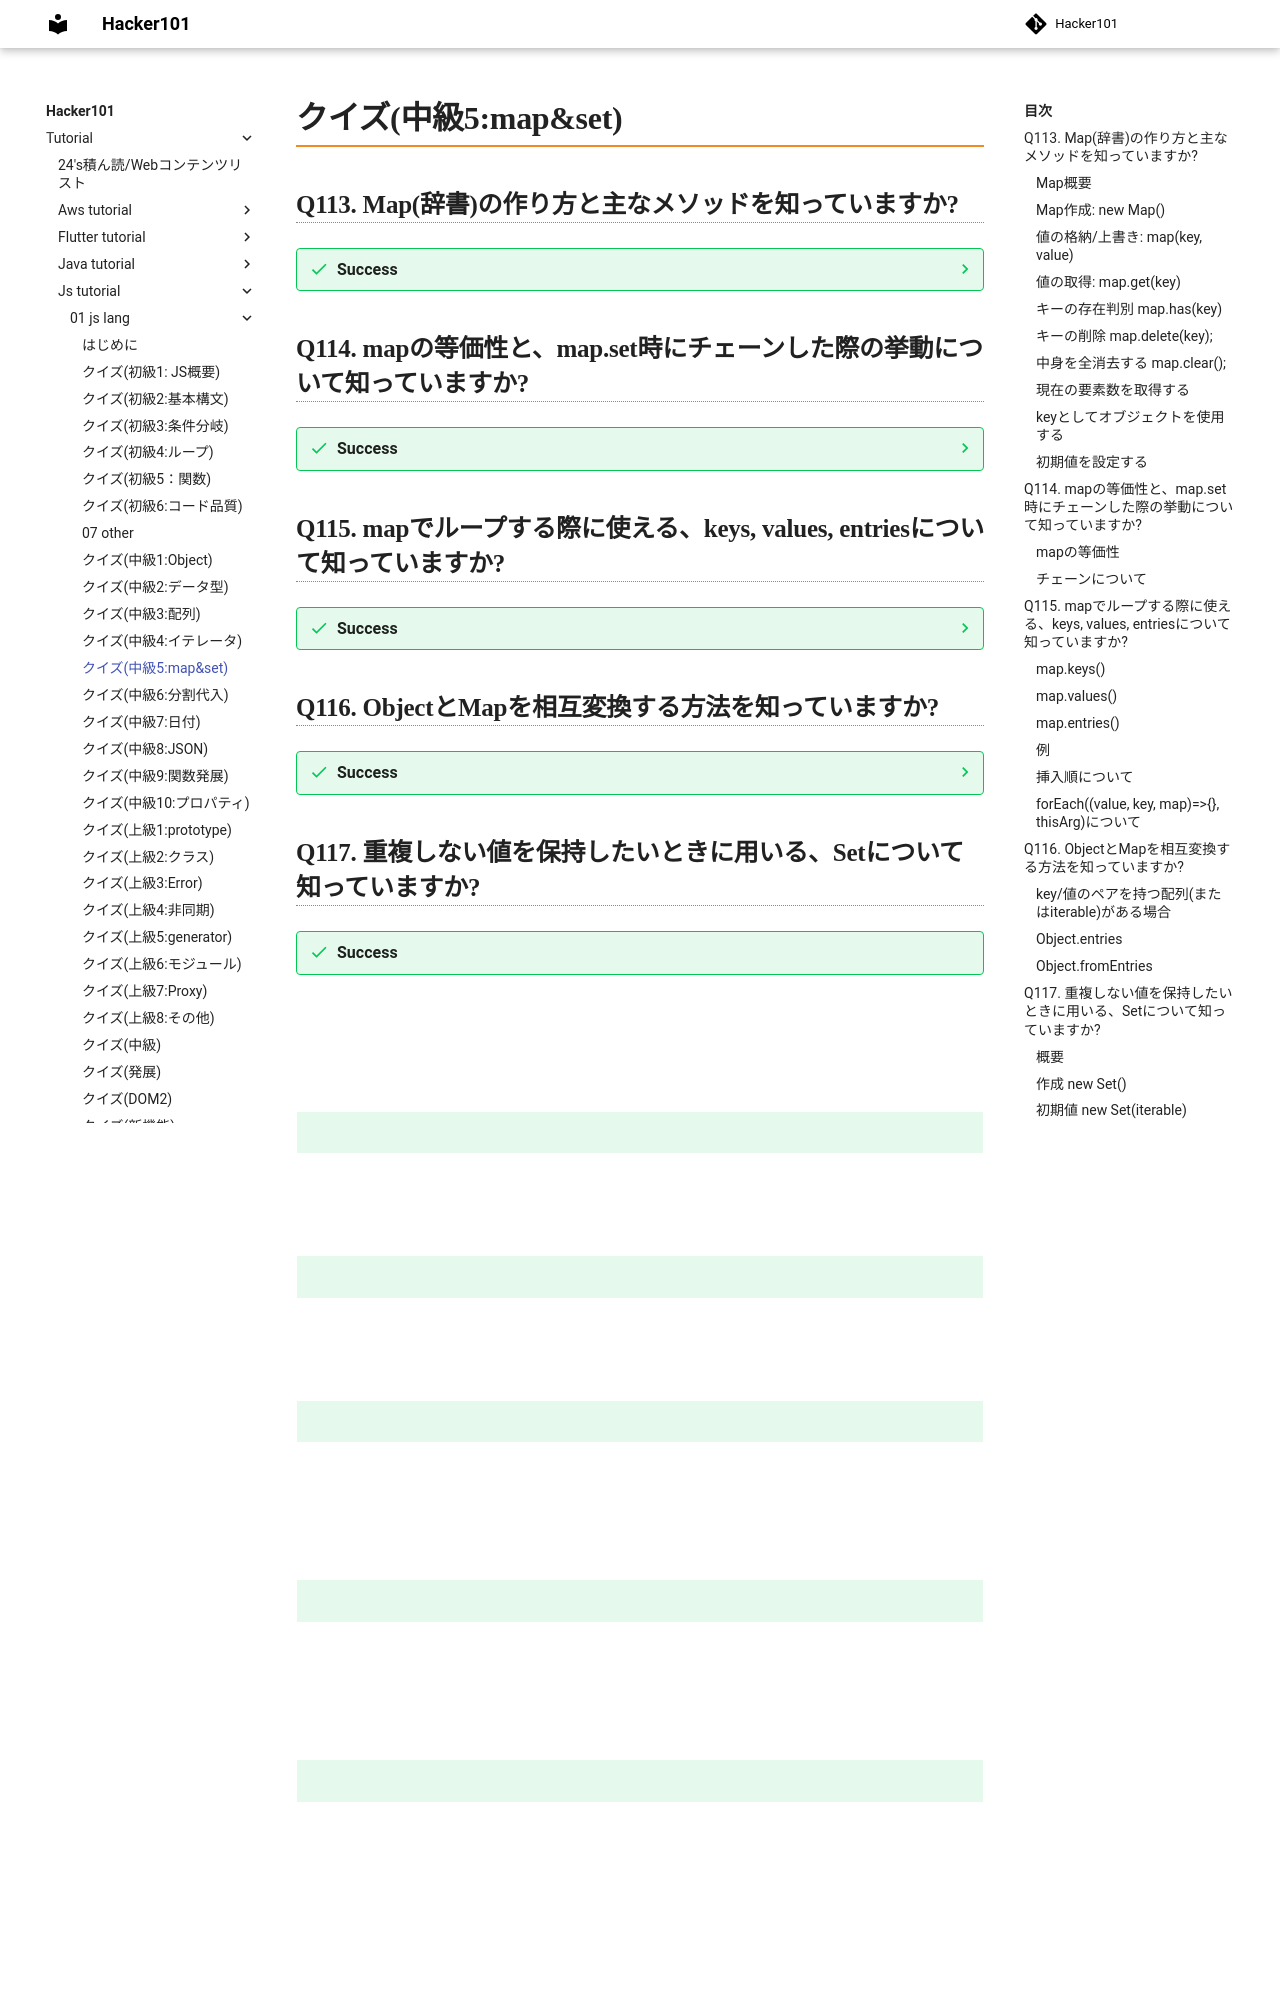

repository: Toraneko0101/hacker101 · page: tutorial/js_tutorial/01_js_lang/12_middle5_mapset.html · generator: mkdocs

# クイズ(中級5:map&set)

## Q113. Map(辞書)の作り方と主なメソッドを知っていますか?

??? success
    ### Map概要
    - Objectと異なり、任意の型のキーを許可する
    - つまり、文字列以外もキーに持てる

    ### Map作成: new Map()

    ```js
    const map = new Map();
    ```

    ### 値の格納/上書き: map(key, value)
    - キーを文字列に変換しないので、以下は別物となる

    ```js
    map.set("1", "str1");
    map.set(1, "num1");
    map.set(true, "bool1");
    map.set(true, "bool2");
    map.set("hoge", undefined);
    ```

    ### 値の取得: map.get(key)
    - keyが存在しない場合、undefinedとなる

    ```js
    map.get(true); //bool2
    map.get(1); //num1
    ```

    ### キーの存在判別 map.has(key)
    -　値がundefinedであるか、keyがないかの区別等

    ```js
    map.has("hoge"); //true
    ```

    ### キーの削除 map.delete(key);

    ```js
    map.delete("hoge");
    map.has("hoge"); //false
    ```

    ### 中身を全消去する map.clear();

    ```js
    map.clear();
    ```

    ### 現在の要素数を取得する

    ```js
    console.log(map.size); //0
    ```

    ### keyとしてオブジェクトを使用する
    - `object`ではできないこと
    - (objectの場合、オブジェクトをキーとすると、デフォルトではすべて"[object Object]"に変換され、上書きされる)

    ```js
    const hoge = {name : "Hoge"};
    const fuga = {name : "Fuga"}

    const visitsCountMap = new Map();
    visitsCountMap.set(hoge, 123);
    visitsCountMap.set(fuga, 98);
    console.log(visitsCountMap.get(hoge)); //123
    ```

    ### 初期値を設定する
    - 二次元`Array`の様に書く

    ```js
    const map = new Map([
      ["apple", 120],
      ["orange", 83],
      ["grape", 210],
    ])

    map.get("grape"); //210
    ```

## Q114. mapの等価性と、map.set時にチェーンした際の挙動について知っていますか?

??? success
    ### mapの等価性
    - NaN同士を比較可能


    ```js
    const map = new Map();
    map.set(NaN, "neko");
    map.get(NaN)
    ```

    ### チェーンについて
    - `map.set`呼び出しの際、返り値は`map`自身になるので、チェーン可能

    ```js
    const obj = {};
    const func = ()=>{};

    const map = new Map();
    map.set("1", "str")
    .set(1, "num")
    .set(true, "bool")
    .set(obj, "obj")
    .set(func, "func")

    map.get(obj); //"obj"
    ```

## Q115. mapでループする際に使える、keys, values, entriesについて知っていますか?

??? success
    ### map.keys()
    - キーに対する`iterable`を返す

    ### map.values()
    - 値に対する`iterable`を返す

    ### map.entries()
    - `[key, value]`の`iterable`を返す
    - `default`の場合、(`for...of`ループにおいて、`iterable`がmapの場合)、`entries()`扱いになる

    ### 例

    ```js
    const fruitMap = new Map([
      ["apple", 120],
      ["orange", 83],
      ["grape", 210],
    ])

    //key
    for(const fruit of fruitMap.keys()){
      console.log(fruit); //apple, orange, grape
    };

    //value
    for(const cost of fruitMap.values()){
      console.log(cost); //120,83,210
    }

    //entries
    for(const [key, value] of fruitMap){
      console.log(`${key}:${value}`);
      //apple:120
      //orange:83
      //grape:210
    }
    ```

    ### 挿入順について
    - `Map`は順番を保持する

    ### forEach((value, key, map)=>{}, thisArg)について
    - `object`にはない
    - `Map`にはある
    - `key`と`value`の順番が`entries`と逆であることに注意

    ```js
    fruitMap.forEach((value, key, map)=>{
      console.log(`${key}:${value}`);
    })
    ```

## Q116. ObjectとMapを相互変換する方法を知っていますか?

??? success
    ### key/値のペアを持つ配列(または`iterable`)がある場合
    - 初期値の指定で行った通り

    ```js
    const map = new Map([
      [1, "num"],
      ["1", "str"],
      [true, "bool"],
    ]);
    ```

    
    ### Object.entries
    - 通常のオブジェクトから`key/value`のペア配列を生成
    - `Map`の初期値として、この配列を使用して`Map`とする

    ```js
    const obj = {
      name : "Hoge",
      age : 30
    };

    const map = new Map(Object.entries(obj));
    console.log(map.get("age")); //30
    ```

    ### Object.fromEntries
    - `Map`からオブジェクトを作成
    - `Map`でなくとも、反復可能な`[key, value]`ペアの配列であればいい

    ```js
    const map = new Map();
    map.set("banana", 1);
    map.set("orange", 2);
    map.set("grape", 3);

    //map.entries() の箇所にはmapを指定してもいい
    const obj = Object.fromEntries(map.entries())

    const obj2 = Object.fromEntries([
      ["banana", 1],
      ["orange", 2],
      ["grape", 3],
    ])

    console.log(obj["banana"]); //1
    console.log(obj2["banana"]); //1
    ```

## Q117. 重複しない値を保持したいときに用いる、Setについて知っていますか?

??? success
    ### 概要
    - キーを持たない
    - 重複値を持たない

    ### 作成 new Set()

    ```js
    const set = new Set();
    ```

    ### 初期値 new Set(iterable)

    ```js
    const set = new Set([1,2,3,4,5,1]);
    ```

    ### 値の追加: set.add(value)
    - 返り値として自身を返すので、チェーン可能

    ```js
    set.add(1).add(2);
    ```

    ### 値の削除 set.delete(value)
    - 存在していればtrue, いなければfalse

    ```js
    set.delete(1)
    ```

    ### 値の存在確認 set.has(value)
    - 存在していればtrue, いなければfalse

    ```js
    set.has(1);
    ```

    ### 全要素削除 set.clear()

    ```js
    set.clear()
    ```

    ### 要素数 set.size

    ```js
    set.size
    ```

    ### 使用例
    - Userが複数回来ても重複しない

    ```js
    const set = new Set();

    const john = {name : "John"};
    const Ann = {name : "Ann"};
    const Bob = {name : "Bob"};

    set.add(john);
    set.add(Ann);
    set.add(Bob);
    set.add(Bob);

    console.log(set.size); //3
    ```

## Q118. Setがfor..ofやforEachでループできることを理解していますか?

??? success
    ### ループ
    - これも挿入順で処理される

    ```js
    const set = new Set([1,2,3,4,5,1,3]);

    for(const val of set){
      console.log(val); //1,2,3,4,5
    }

    set.forEach((value, valueAgain, set)=>{
      console.log(value); //1,2,3,4,5
    })
    ```

    ### valueAgainとは?
    -　`value`と同じ値
    - 引数が三つあるのは、`Map`との互換性のため
    - 特定ケースにおいて、条件分岐を書かなくていいので、後々助かる

    ### Mapとの互換性
    - `set.keys()`や、`.values()`、`.entries()`も損z内する
    - これも`Map`との互換性目的

## Q119. WeakMapとMapとの差異を理解していますか?

??? success
    ### WeakMap
    - `Key`はオブジェクトである必要あり
    - オブジェクトをキーとして使い、そのオブジェクトへの参照がほかにない場合、自動的に削除される

    ### 例

    ```js
    let hoge = {name : "Hoge"};
    const weakMap = new WeakMap();

    weakMap.set(hoge, "...");
    hoge = null;

    console.log(weakMap); //{} 
    ```

    ### weakMapがサポートしていないメソッド
    - 繰り返し(`.keys() .values() .entries()`)
    - サイズ取得(`.size`)

    ### サイズ等が取得できない理由
    - ガベージコレクションのタイミングはV8等のJSエンジンが決定する
    - そのため現在の要素数はわからない

    ### 使用シーン(cache)
    - ユーザ情報の保持(不要なユーザを削除して、メモリを解放可能)

## Q120. WeakSetとSetとの差異を理解していますか?

??? success
    ### WeakSet
    - オブジェクトのみ追加可能
    - `size`, 繰り返し関連のメソッドはサポート外
    - オブジェクトに対する参照がなければ削除

    ```js
    const visitedSet = new WeakSet();
    let hoge = {name : "Hoge"};
    let fuga = {name : "Fuga"};

    visitedSet.add(hoge);
    visitedSet.add(fuga);

    hoge = null;

    visitedSet.has(hoge); //false
    ```

## Q121. 通常のObjectもkeys, values, entriesを持っていることを知っていますか?

??? success
    ### Object.keys(obj)
    - `key`の配列を返す
    ### Object.values(obj)
    - `value`の配列を返す
    ### Object.entries(obj)
    - `[key, value]`の配列を返す

    ### mapとの違い
    - `map.keys()`は`iterable`
    - `Object.keys(obj)`は本物のArray

    ### つまり?
    - 配列になるので`map`などのメソッドを使えるようになる
    - `length`ももちろん使える

    ```js
    const map = new Map([
      ["name", "hoge"],
      ["age", 30],
    ]);
    map.keys(); //MapIterator {'name', 'age'}

    const obj = {
      name : "hoge",
      age : 30,
      isObj : true
    };

    Object.keys(obj);   //['name', 'age', 'isObj']
    Object.values(obj);   //['hoge', 30, true]
    Object.entries(obj);  //[['name','hoge'],['age':30],['isObj':true]]
   
    ```

    ### obj.keys()ではなく、Object.keys(obj)と呼ぶわけ
    - 複雑な独自のメソッドを定義しているオブジェクトにも対応できるようにするため

    ### 注意点
    - `Object.keys`等は、`Symbol`プロパティを無視する
    - 代替として`Reflect.ownKeys(obj)`などがある
